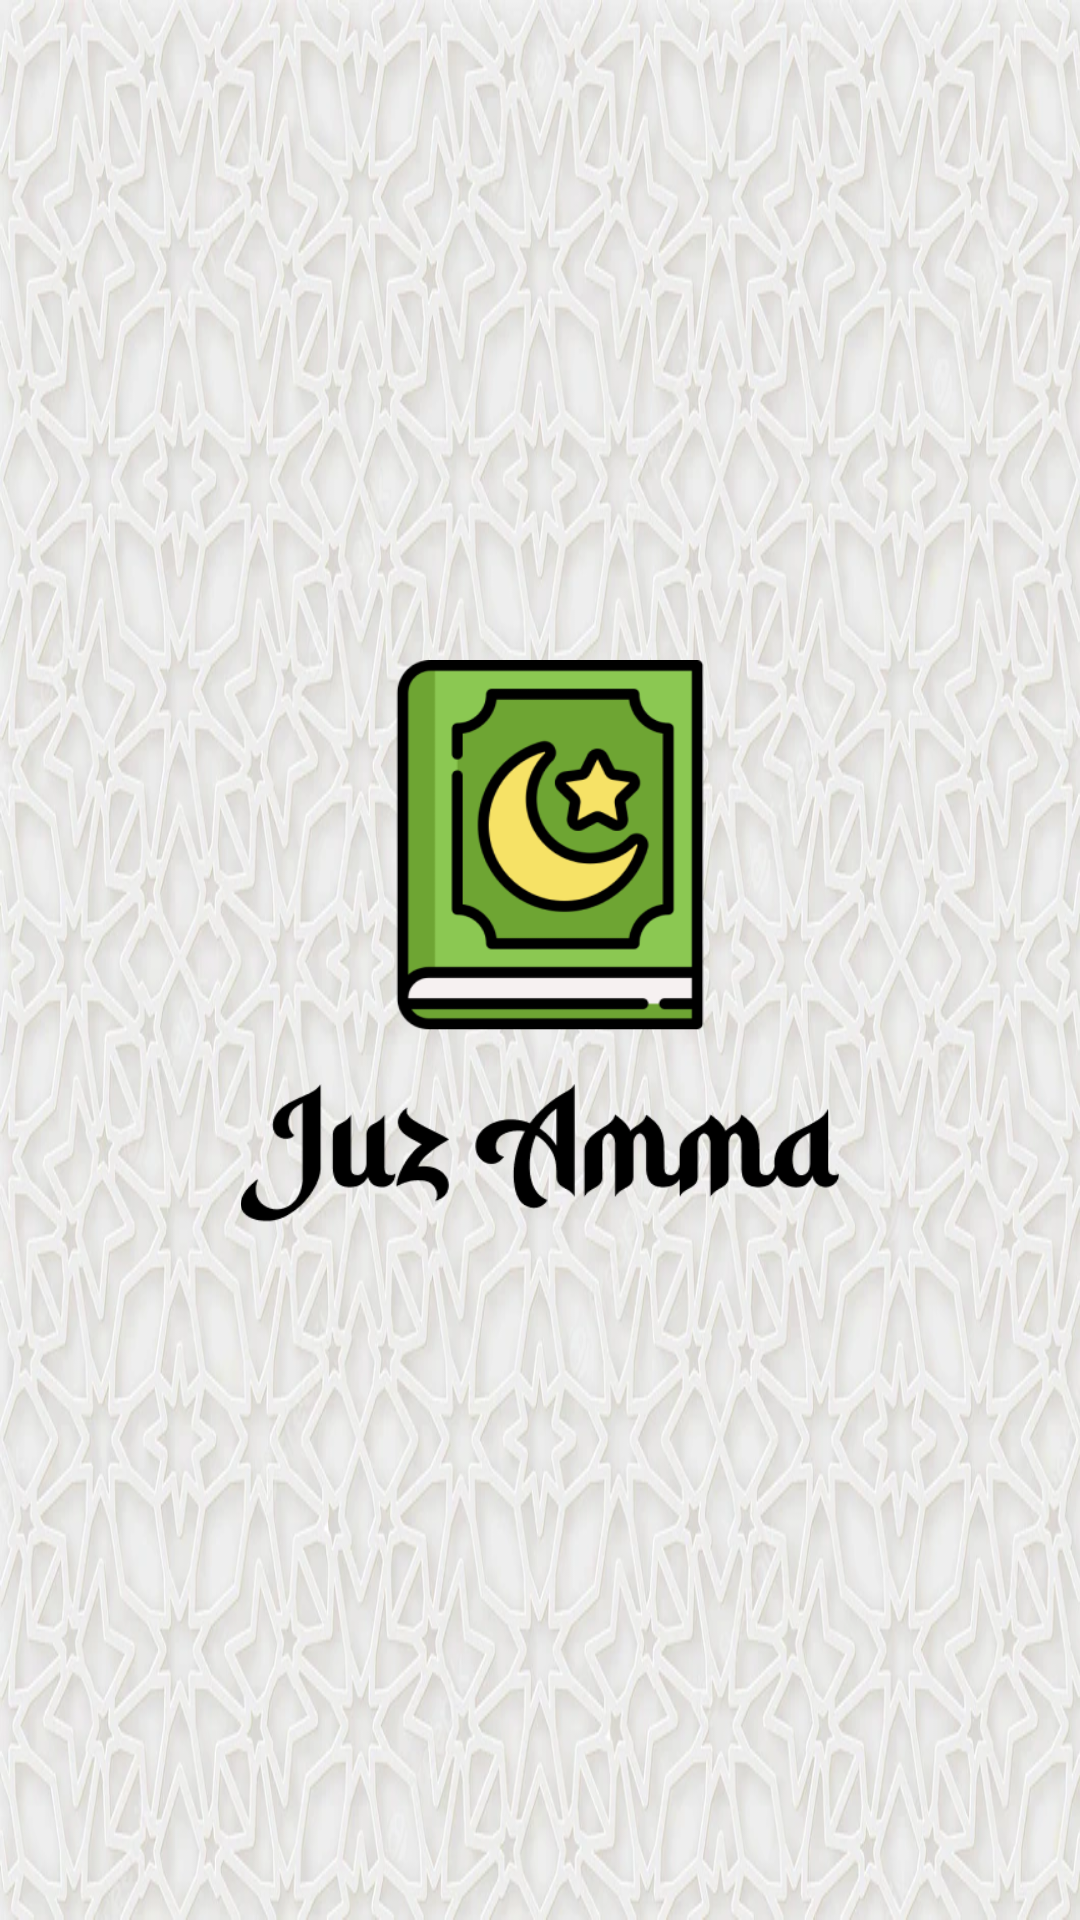

Produce the Android XML layout that renders to this screen, including the resource entries it uses.
<!-- AndroidManifest.xml: application theme Theme.AplikasiUntukUTS -->
<!-- res/layout/activity_splash_screen.xml -->
<?xml version="1.0" encoding="utf-8"?>
<androidx.constraintlayout.widget.ConstraintLayout xmlns:android="http://schemas.android.com/apk/res/android"
    xmlns:app="http://schemas.android.com/apk/res-auto"
    xmlns:tools="http://schemas.android.com/tools"
    android:layout_width="match_parent"
    android:layout_height="match_parent"
    android:background="@drawable/bg_screen"
    tools:context=".SplashScreenActivity">

    <ImageView
        android:id="@+id/img_logo"
        android:layout_width="200dp"
        android:layout_height="200dp"
        android:src="@drawable/ic_juzamma"
        app:layout_constraintBottom_toBottomOf="parent"
        app:layout_constraintEnd_toEndOf="parent"
        app:layout_constraintStart_toStartOf="parent"
        app:layout_constraintTop_toTopOf="parent" />



</androidx.constraintlayout.widget.ConstraintLayout>
<!-- resources referenced by this layout -->
<resources>
  <!-- drawable bg_screen: webp bitmap (drawable, 134508 bytes) -->
  <!-- drawable ic_juzamma: png bitmap (drawable, 24722 bytes) -->
  <style name="Theme.AplikasiUntukUTS" parent="Theme.Design.NoActionBar">
          
          <item name="colorPrimary">@color/purple_500</item>
          <item name="colorPrimaryVariant">@color/purple_700</item>
          <item name="colorOnPrimary">@color/white</item>
          
          <item name="colorSecondary">@color/teal_200</item>
          <item name="colorSecondaryVariant">@color/teal_700</item>
          <item name="colorOnSecondary">@color/black</item>
      </style>
  <!-- not gathered from this repository: default colours our renderer supplied (Android Studio template values) -->
  <color name="purple_500">#FF6200EE</color>
  <color name="purple_700">#FF3700B3</color>
  <color name="teal_200">#FF03DAC5</color>
  <color name="teal_700">#FF018786</color>
  <color name="black">#FF000000</color>
  <color name="white">#FFFFFFFF</color>
</resources>
